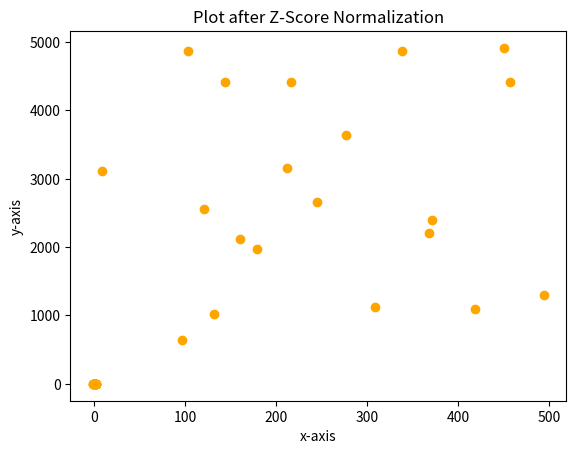

Python code for this plot:
# Import the required libraries
from matplotlib import pyplot as plt  # For plotting data
import random                         # For generating random data

# Function to plot data as either a scatter plot or a line plot
def plot(x_values, y_values, w, b, message, is_scatter):
    if is_scatter == True:
        # Create a scatter plot for raw or observed data
        plt.scatter(x_values, y_values, color="orange")
    else:
        plt.plot(x_values, [w[0]*x**15 + w[1]*x**14 + w[2]*x**13 + w[3]*x**12 + w[4]*x**11 + w[5]*x**10 + w[6]*x**9 + w[7]*x**8 + w[8]*x**7 + w[9]*x**6 + w[10]*x**5 + w[11]*x**4 + w[12]*x**3 + w[13]*x**2 + w[14]*x + b for x in x_values], color="green")  # The best fit line
    plt.title(message)
    plt.xlabel("x-axis")
    plt.ylabel("y-axis")
    # Display the plot
    plt.show()

# Function to compute the mean and standard deviation of a list of values
def mean_and_stddev(values):
    mean = 0
    std_dev = 0

    # Compute mean
    for i in range(len(values)):
        mean += values[i]
    mean = mean / len(values)

    # Compute standard deviation
    for i in range(len(values)):
        std_dev += (values[i] - mean) ** 2
    std_dev = (std_dev / len(values)) ** 0.5

    return mean, std_dev

# Function to apply Z-Score normalization to x and y data
def Z_Score_Normalization(x_values, mean_x, std_dev_x, y_values, mean_y, std_dev_y):
    # Create empty arrays to store normalized values
    x_standardized = [0] * len(x_values)
    y_standardized = [0] * len(y_values)

    # Apply Z-score normalization to each value
    for i in range(len(x_values)):
        x_standardized[i] = (x_values[i] - mean_x) / std_dev_x
        y_standardized[i] = (y_values[i] - mean_y) / std_dev_y
    #Return the normalized values
    return x_standardized, y_standardized

# Main function: orchestrates data generation, normalization, and plotting
def main():
    x_values = []
    y_values = []

    # Generate 20 random (x, y) data points
    for i in range(20):
        x_values.append(random.randint(1, 500))      # Random x between 1 and 500
        y_values.append(random.randint(1, 5000))     # Random y between 1 and 5000

    """
    Polynomial Regression Setup:
    - We define w as a list of weights (slopes) for a 15-degree polynomial.
    - The model is: y = w[0] * x^15 + w[1] * x^14 + ... + w[14] * x + b
    - Initially, all weights and bias b are set to 0.
    """
    w = [0] * 15
    b = 0

    # Plot the raw (unstandardized) data
    plot(x_values, y_values,None, None,"Original Plot", True)

    # Compute mean and standard deviation of x and y
    mean_x, std_dev_x = mean_and_stddev(x_values)
    mean_y, std_dev_y = mean_and_stddev(y_values)

    # Print the mean and standard deviation for reference
    print(f"Mean X: {mean_x}, StdDev X: {std_dev_x}")
    print(f"Mean Y: {mean_y}, StdDev Y: {std_dev_y}")

    # Normalize the x and y values using Z-score normalization
    x_standardized, y_standardized = Z_Score_Normalization(
        x_values, mean_x, std_dev_x, y_values, mean_y, std_dev_y
    )

    # Plot the normalized data to see how it's centered and scaled
    plot(x_standardized, y_standardized, None, None,"Plot after Z-Score Normalization", True)

# Run the main function only if this script is being executed directly
if __name__ == "__main__":
    main()